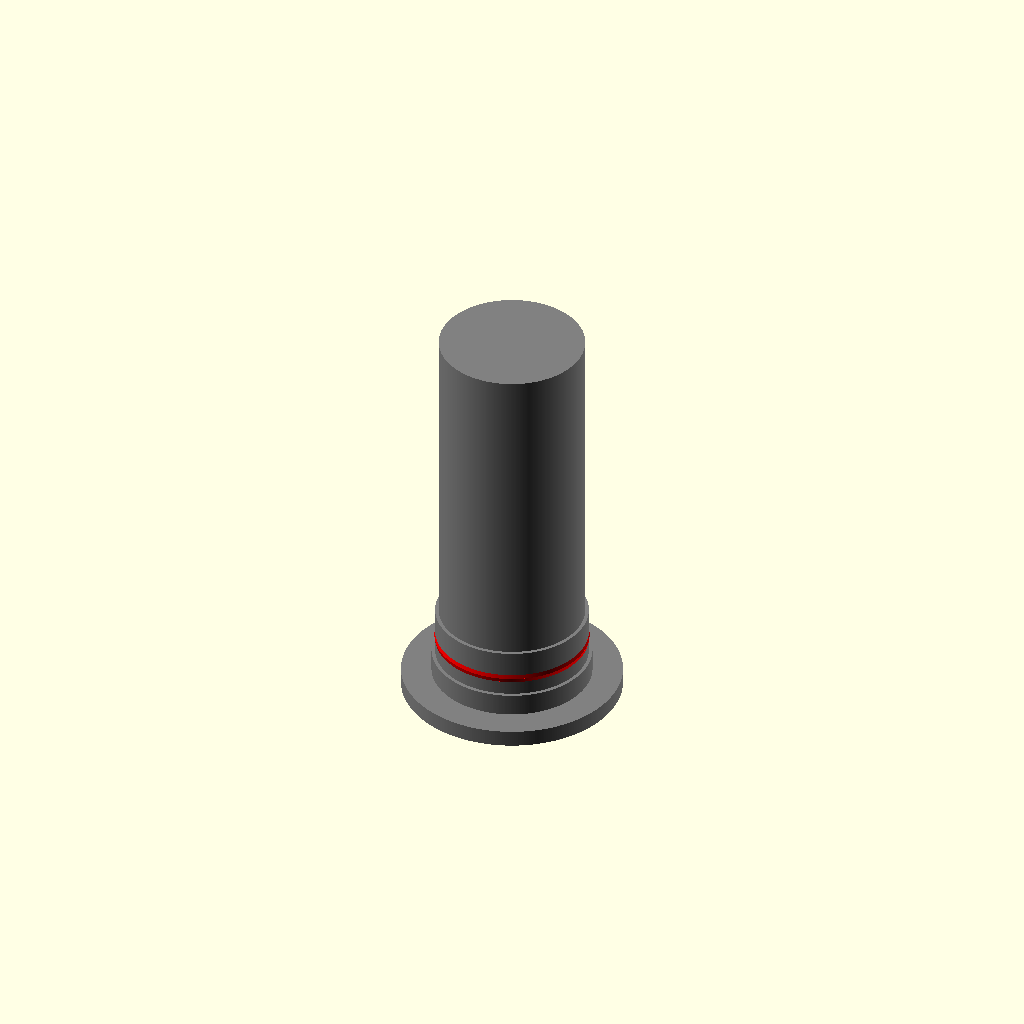
Cell 1: the model at its default parameters.
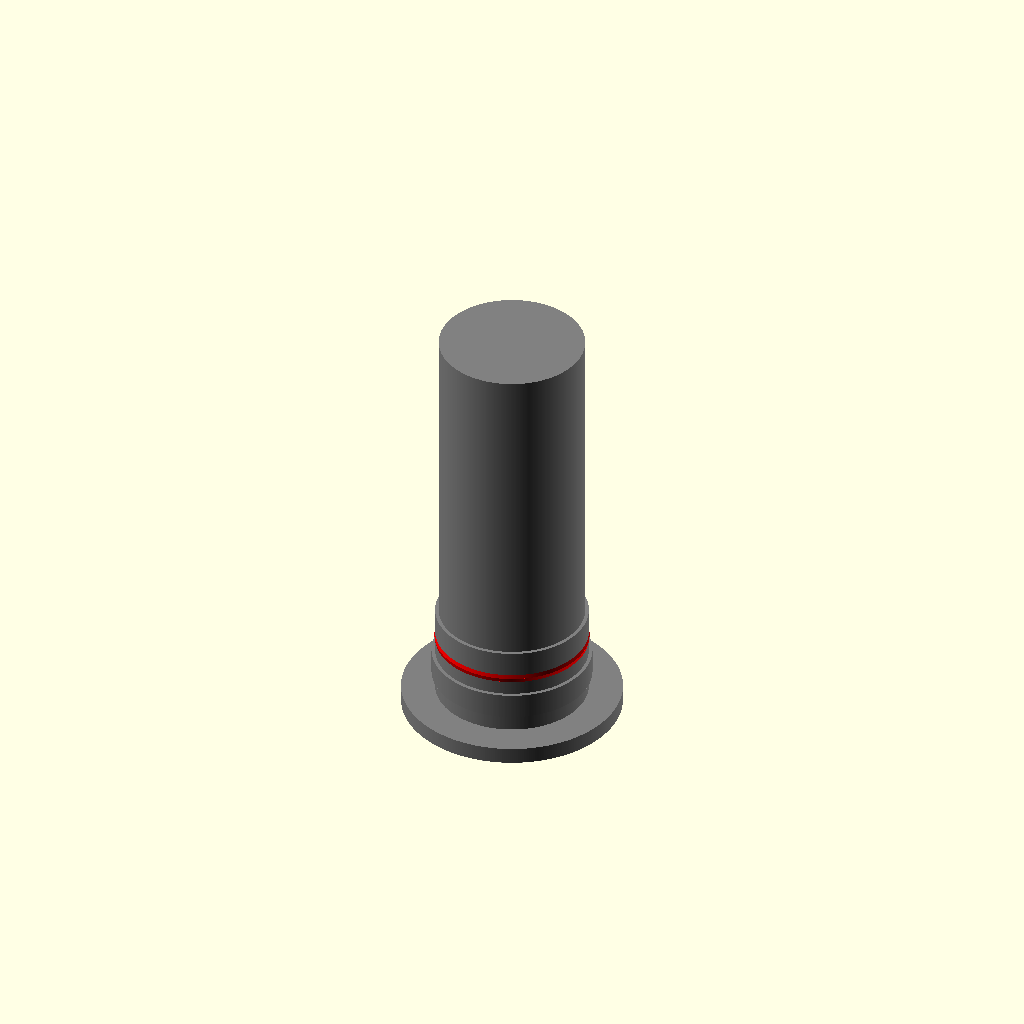
Cell 2: the same model with plateH = 5.
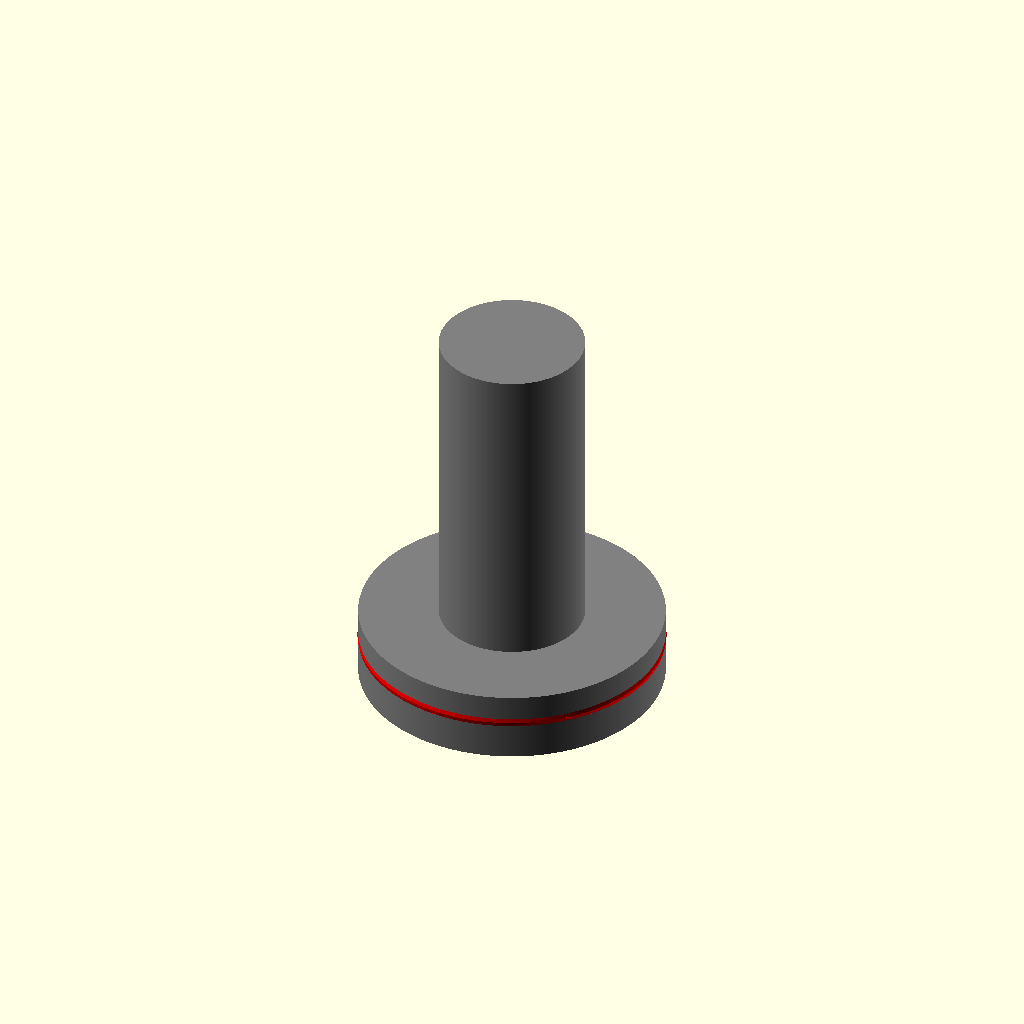
Cell 3 — topInsideD set to 36.7, the other parameters unchanged.
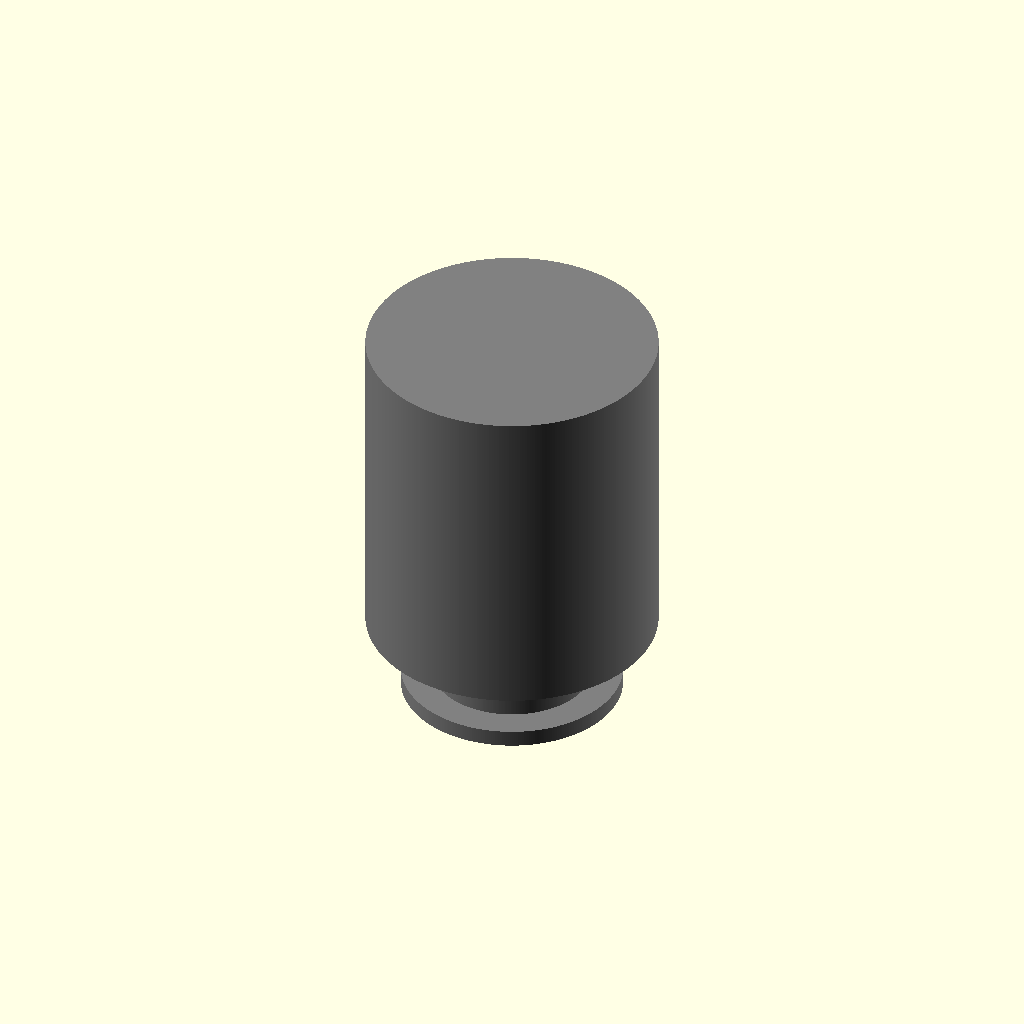
Cell 4 — insideD set to 35, the other parameters unchanged.
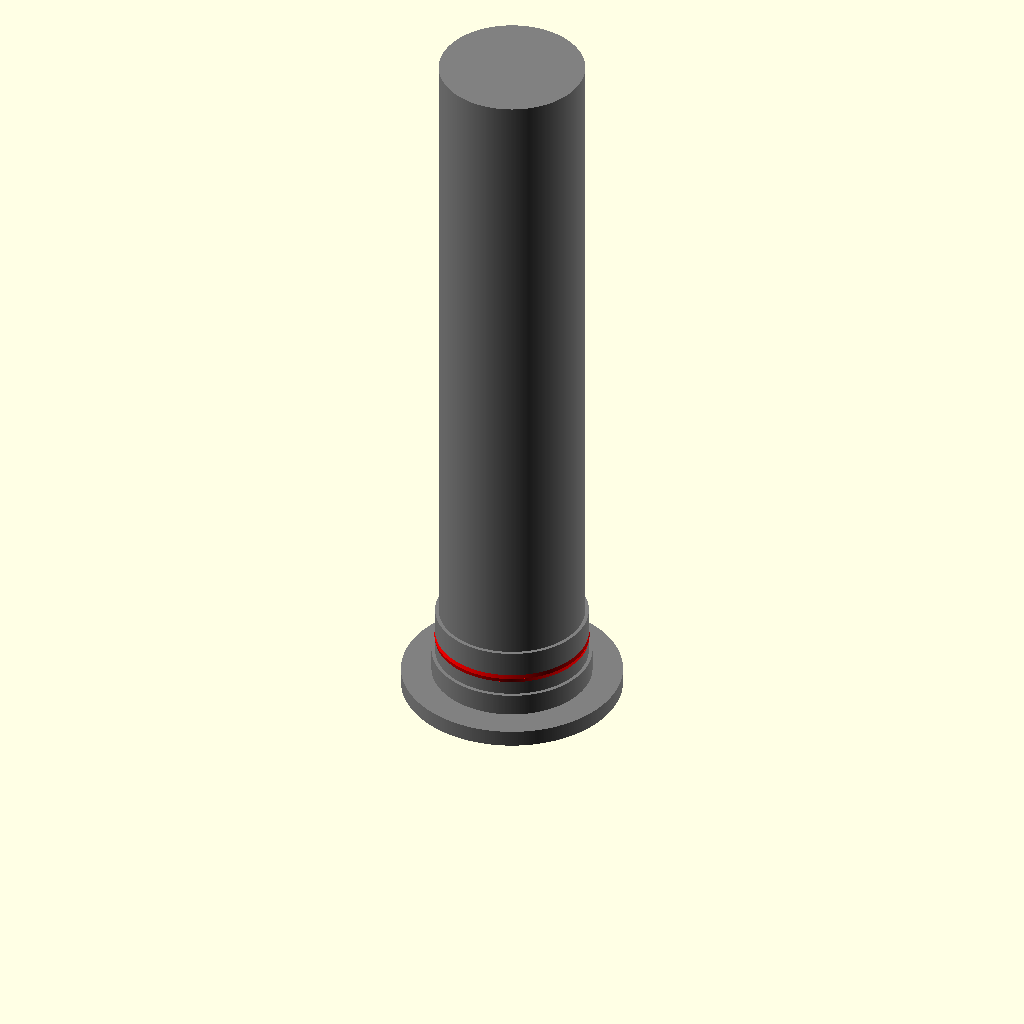
Cell 5 — insideH set to 80, the other parameters unchanged.
One fixed orthographic camera (rotation 55°, 0°, 25°; colour scheme Cornfield) for every cell.
OpenSCAD source file openscad/RollHolder/rollholder.scad:
$fn=360;
plateH = 2.5 ;
topInsideH = 6 ;
topInsideD = 18.35 ;
topInsideR = topInsideD/2 ;
insideD = 17.5 ;
insideH = 40 ;
lipH = .09 ;
lipW = .5 ;
lipOffH = 2.4 ;
headH = 2 ;
headD = 26.5 ;
plateHoleD = 19.22 ;
plateHoleH = 3 ;
//diameter of top inside
color("grey") translate([0,0,-plateH]) cylinder(h=6+plateH,d=topInsideD);
//diameter of inside
color("grey") translate([0,0,5]) cylinder(h=insideH,d=insideD);
//Lip
color("red") translate([0,0,lipOffH]) cylinder(h=lipW,r1=topInsideR+lipH,r2=topInsideR);
color("red") translate([0,0,lipOffH-lipW]) cylinder(h=lipW,r2=topInsideR+lipH,r1=topInsideR);
//mount ring
color("grey") translate([0,0,-plateHoleH+.1]) cylinder(h=plateHoleH+.1,d=plateHoleD);

//head
color("grey") translate([0,0,-(headH+plateH)]) cylinder(h=headH,d=headD);
//plate
*translate([0,0,-2.5]) difference(){
    translate([-20,-20.0])cube([40,40,plateH]);
    translate([0,0,-.1]) cylinder(h=plateHoleH,d=plateHoleD);
}
Customizer parameters (derived from the source; name, type, default, range or options):
plateH: number, default 2.5
topInsideH: number, default 6
topInsideD: number, default 18.35
insideD: number, default 17.5
insideH: number, default 40
lipH: number, default 0.09
lipW: number, default 0.5
lipOffH: number, default 2.4
headH: number, default 2
headD: number, default 26.5
plateHoleD: number, default 19.22
plateHoleH: number, default 3
